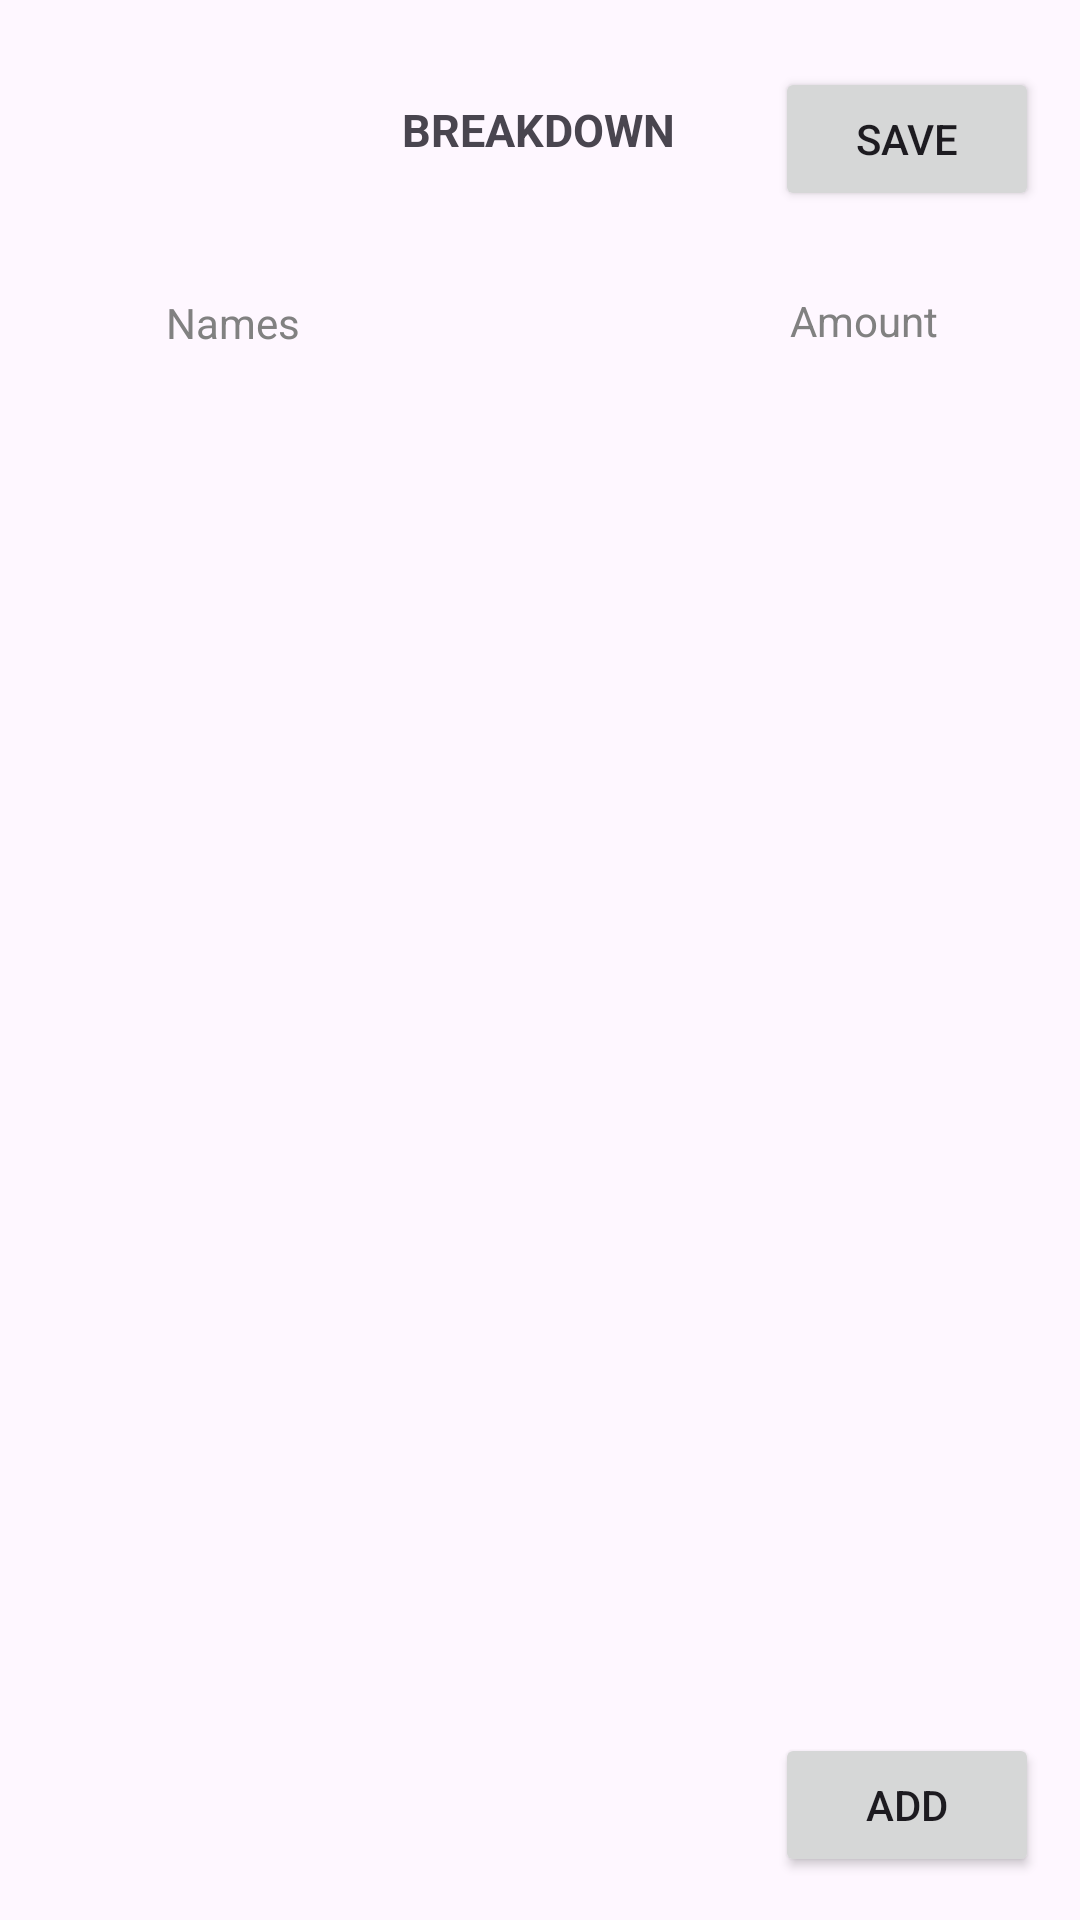

Reconstruct the res/layout file that produces this screen, plus the resources it refers to.
<!-- AndroidManifest.xml: application theme Theme.SplitITApp -->
<!-- res/layout/activity_for_option_equally.xml -->
<?xml version="1.0" encoding="utf-8"?>
<androidx.constraintlayout.widget.ConstraintLayout xmlns:android="http://schemas.android.com/apk/res/android"
    xmlns:app="http://schemas.android.com/apk/res-auto"
    xmlns:tools="http://schemas.android.com/tools"
    android:id="@+id/main"
    android:layout_width="match_parent"
    android:layout_height="match_parent"
    tools:context=".ForOptionEqually"
    tools:layout_editor_absoluteX="7dp"
    tools:layout_editor_absoluteY="0dp">

    <TextView
        android:id="@+id/textView41"
        android:layout_width="wrap_content"
        android:layout_height="wrap_content"
        android:text="Amount"
        android:textColor="#818181"
        app:layout_constraintBottom_toBottomOf="parent"
        app:layout_constraintEnd_toEndOf="parent"
        app:layout_constraintHorizontal_bias="0.848"
        app:layout_constraintStart_toStartOf="parent"
        app:layout_constraintTop_toTopOf="parent"
        app:layout_constraintVertical_bias="0.157" />

    <TextView
        android:id="@+id/textView33"
        android:layout_width="wrap_content"
        android:layout_height="wrap_content"
        android:text="Names"
        android:textAlignment="center"
        android:textColor="#818181"
        app:layout_constraintBottom_toBottomOf="parent"
        app:layout_constraintEnd_toEndOf="parent"
        app:layout_constraintHorizontal_bias="0.176"
        app:layout_constraintStart_toStartOf="parent"
        app:layout_constraintTop_toTopOf="parent"
        app:layout_constraintVertical_bias="0.158" />

    <ImageButton
        android:id="@+id/imageButton7"
        android:layout_width="wrap_content"
        android:layout_height="wrap_content"
        android:backgroundTint="#00FFFFFF"
        app:layout_constraintBottom_toBottomOf="parent"
        app:layout_constraintEnd_toEndOf="parent"
        app:layout_constraintHorizontal_bias="0.044"
        app:layout_constraintStart_toStartOf="parent"
        app:layout_constraintTop_toTopOf="parent"
        app:layout_constraintVertical_bias="0.037"
        app:srcCompat="@drawable/back_black" />

    <TextView
        android:id="@+id/textView43"
        android:layout_width="wrap_content"
        android:layout_height="wrap_content"
        android:text="BREAKDOWN"
        android:textSize="15sp"
        android:textStyle="bold"
        app:layout_constraintBottom_toBottomOf="parent"
        app:layout_constraintEnd_toEndOf="parent"
        app:layout_constraintHorizontal_bias="0.498"
        app:layout_constraintStart_toStartOf="parent"
        app:layout_constraintTop_toTopOf="parent"
        app:layout_constraintVertical_bias="0.053" />

    <Button
        android:id="@+id/button3"
        android:layout_width="wrap_content"
        android:layout_height="wrap_content"
        android:text="Save"
        app:layout_constraintBottom_toBottomOf="parent"
        app:layout_constraintEnd_toEndOf="parent"
        app:layout_constraintHorizontal_bias="0.95"
        app:layout_constraintStart_toStartOf="parent"
        app:layout_constraintTop_toTopOf="parent"
        app:layout_constraintVertical_bias="0.038" />

    <Button
        android:id="@+id/button4"
        android:layout_width="wrap_content"
        android:layout_height="wrap_content"
        android:text="Add"
        app:layout_constraintBottom_toBottomOf="parent"
        app:layout_constraintEnd_toEndOf="parent"
        app:layout_constraintHorizontal_bias="0.95"
        app:layout_constraintStart_toStartOf="parent"
        app:layout_constraintTop_toTopOf="parent"
        app:layout_constraintVertical_bias="0.976" />

    <ScrollView
        android:id="@+id/scrollView"
        android:layout_width="0dp"
        android:layout_height="0dp"
        android:layout_marginTop="16dp"
        android:layout_marginBottom="16dp"
        app:layout_constraintBottom_toTopOf="@+id/button4"
        app:layout_constraintEnd_toEndOf="parent"
        app:layout_constraintStart_toStartOf="parent"
        app:layout_constraintTop_toBottomOf="@+id/textView41" >

    <LinearLayout
        android:id="@+id/containerLayout"
        android:layout_width="match_parent"
        android:layout_height="match_parent"
        android:orientation="vertical"
        android:padding="16dp"/>
    </ScrollView>


</androidx.constraintlayout.widget.ConstraintLayout>
<!-- resources referenced by this layout -->
<resources>
  <style name="Theme.SplitITApp" parent="Base.Theme.SplitITApp" />
  <style name="Base.Theme.SplitITApp" parent="Theme.Material3.DayNight.NoActionBar">
          
          
      </style>
</resources>
